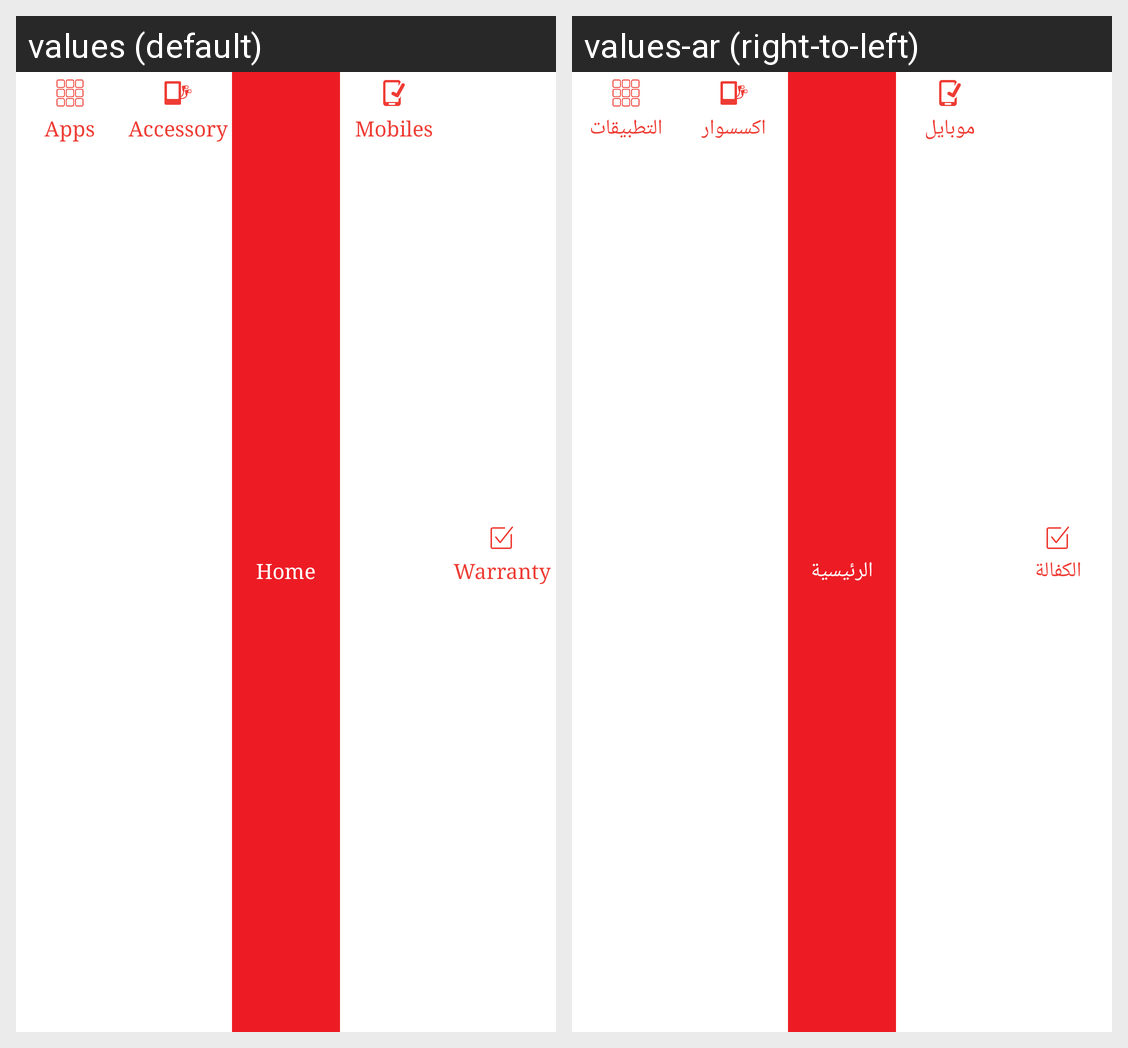

Here is an Android app screen in its default locale and in the app's own translations. Write out the translated-string differences for the strings that appear on this screen.
Android screen res/layout/tabs_layout.xml rendered under 2 locales, left to right: values (default), values-ar (right-to-left). Device: Nexus 5 (rendered at 1080×1920; each locale shown at half size, 540×960, under a caption strip naming it); theme AppTheme.
Strings drawn on this screen, with the default value and each locale's value (text and hints the layout hard-codes, and strings that could not be matched under every locale, appear in the picture but are not listed):

apps
  values: Apps
  values-ar: التطبيقات

accessories
  values: Accessory
  values-ar: اكسسوار

home
  values: Home
  values-ar: الرئيسية

mobiles
  values: Mobiles
  values-ar: موبايل

warrantyActivation
  values: Warranty
  values-ar: الكفالة
